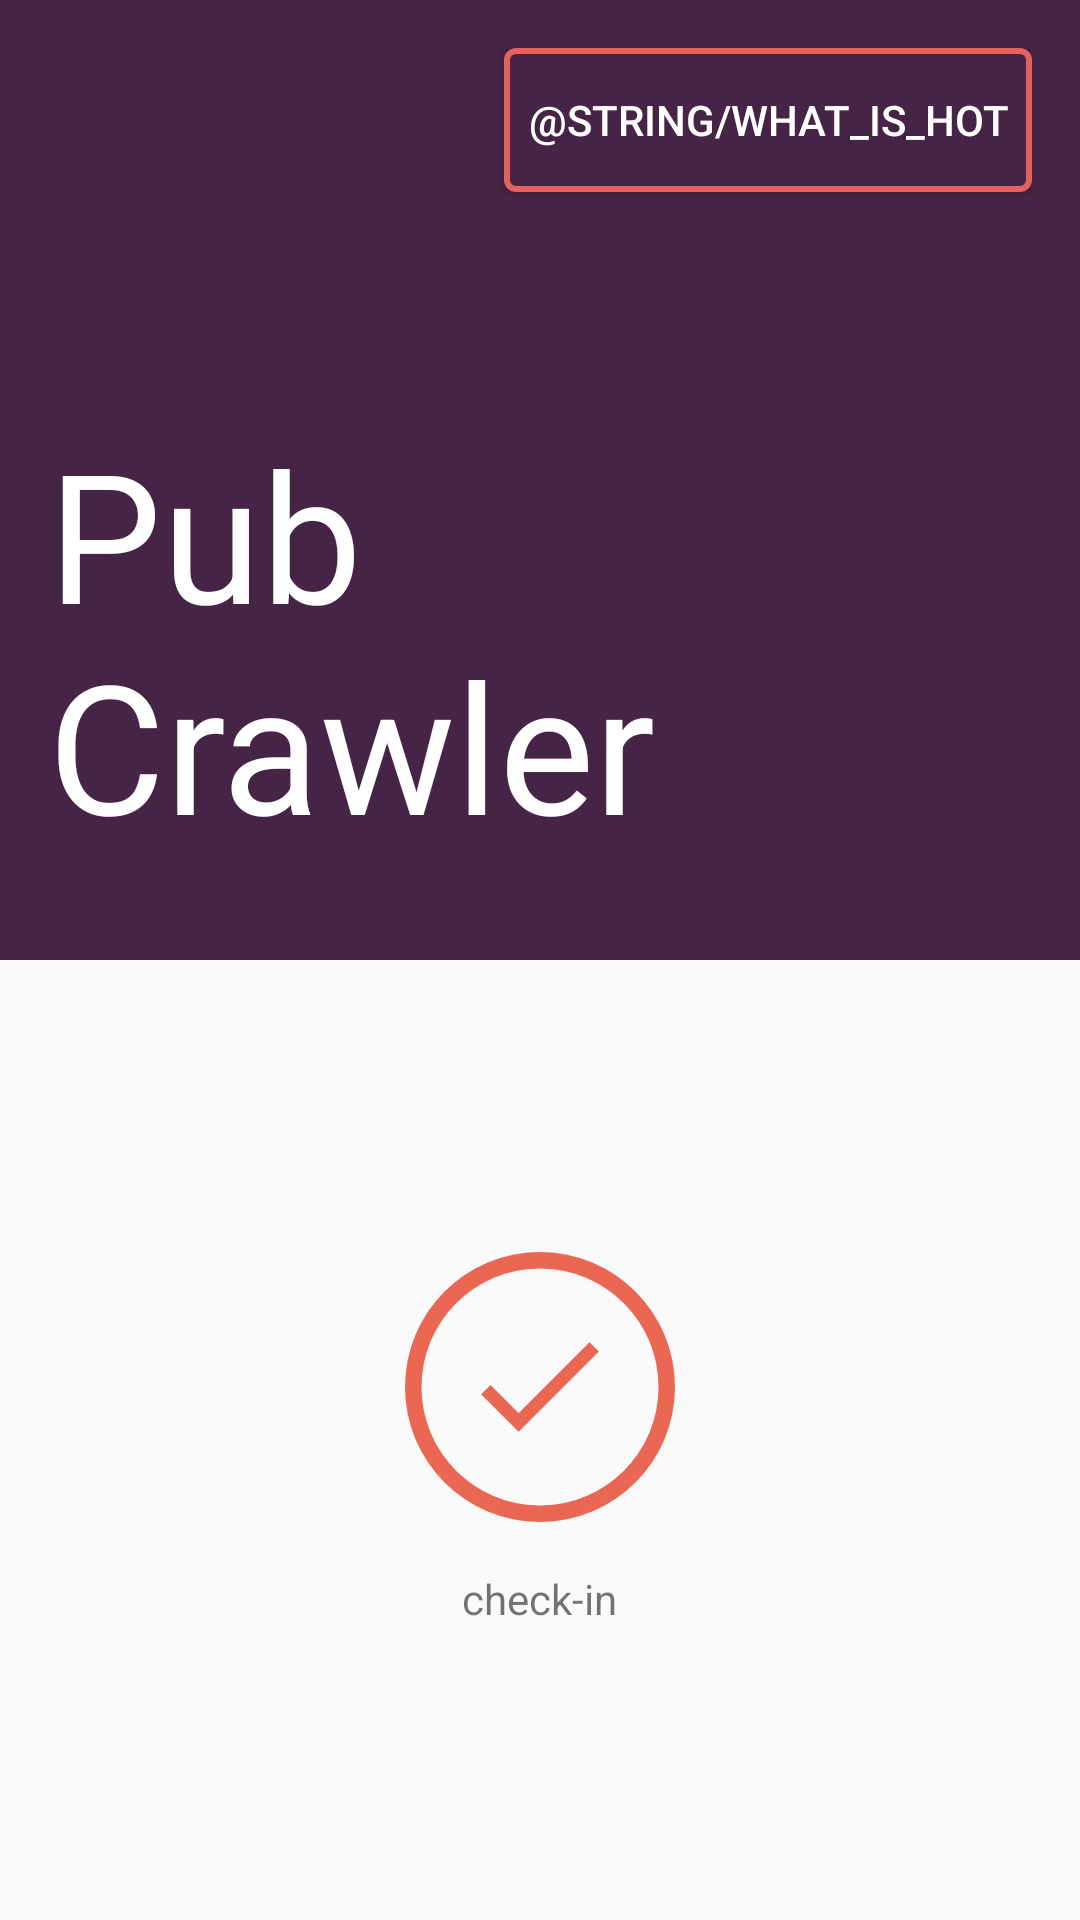

Reconstruct the res/layout file that produces this screen, plus the resources it refers to.
<!-- AndroidManifest.xml: activity theme noBarTheme -->
<!-- res/layout/fragment_checkin.xml -->
<LinearLayout xmlns:android="http://schemas.android.com/apk/res/android"
    android:id="@+id/main_checkin"
    xmlns:tools="http://schemas.android.com/tools"
    android:layout_width="match_parent"
    android:layout_height="match_parent"
    android:orientation="vertical"
    tools:context="com.jalloro.android.pubcrawler.welcome.CheckInFragment">

    <LinearLayout
        android:layout_width="match_parent"
        android:layout_height="match_parent"
        android:layout_weight="1"
        android:background="@color/violet"
        android:paddingLeft="@dimen/activity_horizontal_margin"
        android:paddingRight="@dimen/activity_horizontal_margin"
        android:paddingTop="@dimen/activity_vertical_margin"
        android:paddingBottom="@dimen/activity_vertical_margin"
        android:orientation="vertical" >

        <Button
            android:layout_width="wrap_content"
            android:id="@+id/what_is_hot"
            android:text="@string/what_is_hot"
            android:paddingLeft="8dp"
            android:paddingRight="8dp"
            android:background="@drawable/what_is_hot_button"
            android:textColor="@color/white"
            android:layout_gravity="end"
            android:layout_height="wrap_content" />
        <Space
            android:layout_width="match_parent"
            android:layout_height="0dp"
            android:layout_weight="1"/>

        <TextView
            android:layout_width="match_parent"
            android:layout_height="wrap_content"
            android:textColor="@color/white"
            android:textSize="60sp"
            android:text="@string/brand_name"
            android:paddingBottom="@dimen/activity_vertical_margin"
            android:id="@+id/appName" />
    </LinearLayout>
    <LinearLayout
        android:paddingLeft="@dimen/activity_horizontal_margin"
        android:paddingRight="@dimen/activity_horizontal_margin"
        android:paddingTop="@dimen/activity_vertical_margin"
        android:layout_width="match_parent"
        android:layout_height="match_parent"
        android:layout_weight="1"
        android:orientation="vertical" >

        <LinearLayout
            android:layout_width="match_parent"
            android:gravity="center"
            android:layout_weight="1"
            android:orientation="vertical"
            android:layout_height="0dp">
            <LinearLayout
                android:orientation="vertical"
                android:gravity="center"
                android:layout_weight="1"
                android:layout_width="match_parent"
                android:layout_height="wrap_content">
                <ImageButton
                    android:layout_width="wrap_content"
                    android:layout_height="wrap_content"
                    android:background="@drawable/checkin_button"
                    android:id="@+id/checkinButton" />
                <TextView
                    android:layout_width="wrap_content"
                    android:layout_height="wrap_content"
                    android:layout_marginTop="@dimen/activity_vertical_margin"
                    android:text="@string/checkIn"
                    android:paddingBottom="@dimen/activity_vertical_margin"
                    android:id="@+id/checkInText" />
                </LinearLayout>

            <Button
                android:layout_width="wrap_content"
                android:layout_height="wrap_content"
                android:text="@string/view_place"
                android:textColor="@color/blue"
                android:background="@android:color/transparent"
                android:linksClickable="true"
                android:visibility="gone"
                style="?android:attr/borderlessButtonStyle"
                android:id="@+id/open_details" />

            </LinearLayout>


    </LinearLayout>
</LinearLayout>
<!-- resources referenced by this layout -->
<resources>
  <color name="blue">#2980b9</color>
  <color name="violet">#462445</color>
  <color name="white">#FFFFFF</color>
  <dimen name="activity_horizontal_margin">16dp</dimen>
  <dimen name="activity_vertical_margin">16dp</dimen>
  <!-- drawable checkin_button (drawable) -->
  <?xml version="1.0" encoding="utf-8"?>
  <selector xmlns:android="http://schemas.android.com/apk/res/android">
      <item android:drawable="@drawable/checked_in_button"
          android:state_pressed="true" />
      <item android:drawable="@drawable/checked_in_button"
          android:state_focused="true" />
      <item android:drawable="@drawable/checkin_button_inactive" />
  </selector>
  <!-- drawable what_is_hot_button (drawable) -->
  <?xml version="1.0" encoding="utf-8"?>
  <selector xmlns:android="http://schemas.android.com/apk/res/android">
      <item android:drawable="@drawable/what_is_hot_ghost_button_pressed"
          android:state_pressed="true" />
      <item android:drawable="@drawable/what_is_hot_ghost_button_pressed"
          android:state_focused="true" />
      <item android:drawable="@drawable/what_is_hot_ghost_button_active" />
  </selector>
  <string name="brand_name">Pub \nCrawler</string>
  <string name="checkIn">check-in</string>
  <string name="view_place">View Place Details</string>
  <style name="noBarTheme" parent="Theme.AppCompat.Light.NoActionBar">
          <item name="windowActionBar">false</item>
          <item name="android:windowNoTitle">true</item>
      </style>
  <!-- drawable checked_in_button: png bitmap (drawable-hdpi, 2959 bytes) -->
  <!-- drawable checkin_button_inactive: png bitmap (drawable-hdpi, 4443 bytes) -->
  <!-- drawable what_is_hot_ghost_button_pressed (drawable) -->
  <?xml version="1.0" encoding="utf-8"?>
  <shape xmlns:android="http://schemas.android.com/apk/res/android"
      android:shape="rectangle" >
      <solid android:color="@color/pink"/>
      <corners android:radius="3dp" />
      <stroke android:width="2dp" android:color="@color/pink" />
  </shape>
  <!-- drawable what_is_hot_ghost_button_active (drawable) -->
  <?xml version="1.0" encoding="utf-8"?>
  <shape xmlns:android="http://schemas.android.com/apk/res/android"
      android:shape="rectangle" >
      <solid android:color="@color/violet"/>
      <corners android:radius="3dp" />
      <stroke android:width="2dp" android:color="@color/pink" />
  </shape>
  <color name="pink">#e5625c</color>
</resources>
